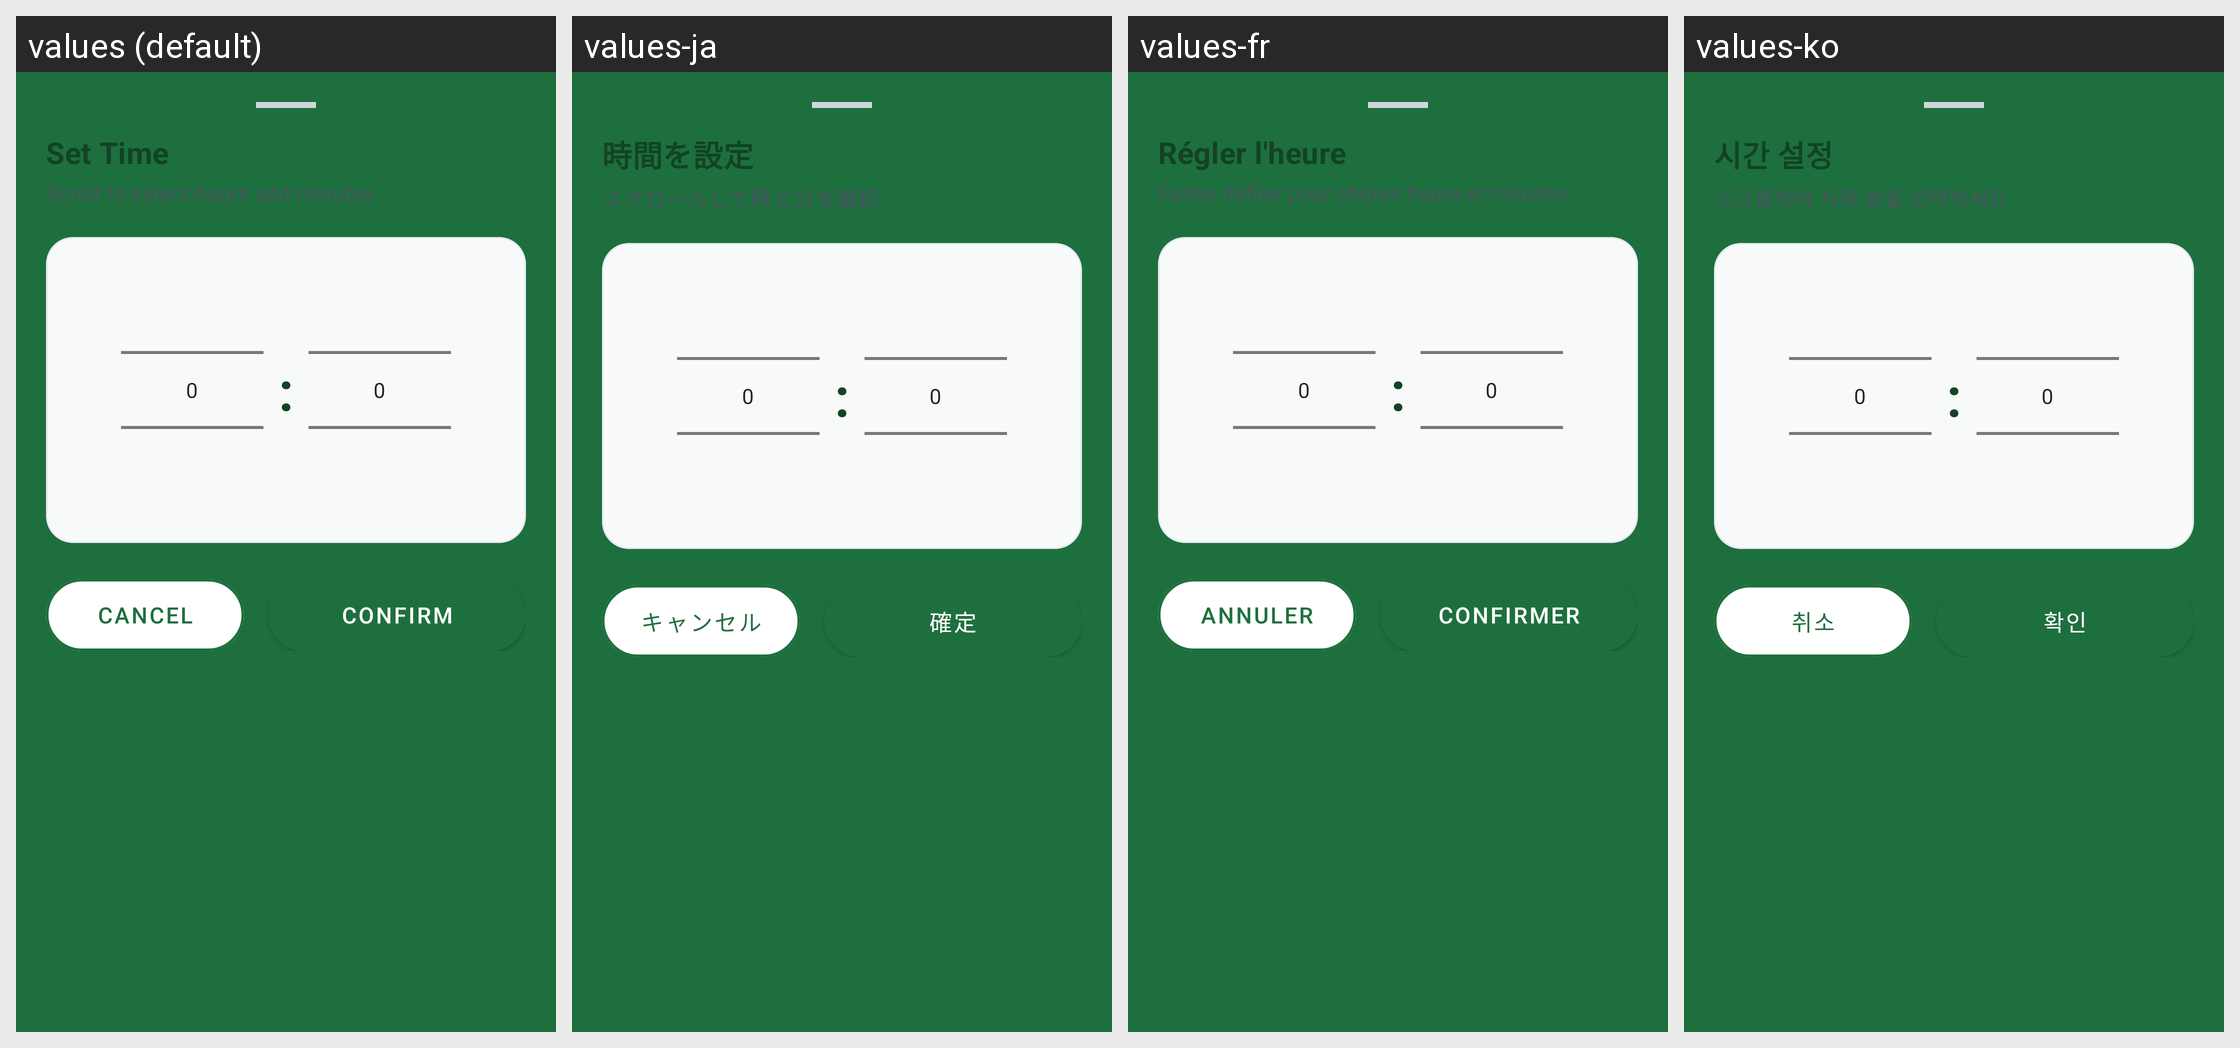

Translations of the strings shown on this Android screen, per locale in the grid:
Android screen res/layout/dialog_wheel_time_picker.xml rendered under 4 locales, left to right: values (default), values-ja, values-fr, values-ko. Device: Nexus 5 (rendered at 1080×1920; each locale shown at half size, 540×960, under a caption strip naming it); theme AppTheme.
Other locales in the repository, not shown: values-ar, values-bn, values-de, values-es, values-hi, values-in, values-it, values-nap, values-pl, values-pt, values-rom, values-ru, values-scn, values-tr, values-uk, values-zh.
Strings drawn on this screen, with the default value and each locale's value (text and hints the layout hard-codes, and strings that could not be matched under every locale, appear in the picture but are not listed):

time_picker_title
  values: Set Time
  values-ja: 時間を設定
  values-fr: Régler l'heure
  values-ko: 시간 설정

time_picker_subtitle
  values: Scroll to select hours and minutes
  values-ja: スクロールして時と分を選択
  values-fr: Faites défiler pour choisir heure et minutes
  values-ko: 스크롤하여 시와 분을 선택하세요

dialog_cancel
  values: Cancel
  values-ja: キャンセル
  values-fr: Annuler
  values-ko: 취소

time_picker_confirm
  values: Confirm
  values-ja: 確定
  values-fr: Confirmer
  values-ko: 확인
